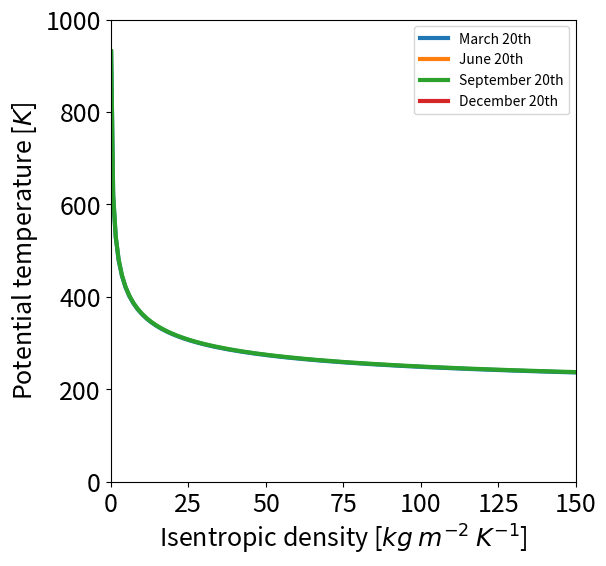

Recreate this plot in Python. (Note: this script raises an exception after producing the figure.)
#Modules
import numpy as np
import matplotlib.pyplot as plt

#Preambule
C=5e7
alpha=0.3
e=0.0
obliquity=23.45
sigmam=0.3
qm=400e-6
g=9.81
sigmaB=5.67e-8
S=1366.
dm=1.495978707e9
phi=67.
kappa=0.286
pref=1e5

#Functions
def delta(p):
	return sigmam*qm*p/g

def d(t):
	return dm*(1+e*np.sin((2.*np.pi/365.)*(272.+t)))

def declination(t):
	return (np.pi*obliquity/180.)*np.sin((2.*np.pi/365.)*(285+t))
	
def DH(t):
	return np.arccos(-np.tan(phi*2.*np.pi/360.)*np.tan(declination(t)))
	
def Q(t):
	return (1.-alpha)*S/np.pi*(dm/d(t))**2.*(DH(t)*np.sin(phi*2.*np.pi/360.)*np.sin(declination(t))+np.cos(phi*2.*np.pi/360.)*np.cos(declination(t))*np.sin(DH(t)))
	
def Theta(p,t):
	return (Q(t)*(1+delta(p))/(2*sigmaB))**(0.25)*(pref/p)**(kappa)

def idensity(p,t):
	return 1./g*(2.*sigmaB/Q(t))**(0.25)*(p/pref)**kappa*p*(delta(p)+1.)**(0.75)*(kappa*(1.+delta(p))-delta(p)/4)**(-1)

#Plots
March20=31+28+20
June20= 31+28+31+30+31+20
Sept20= 31+28+31+30+31+30+31+31+20
Dec20=  31+28+31+30+31+30+31+31+30+31+30+20

plt.figure(num=None, figsize=(6,6),dpi=150, facecolor='w', edgecolor='k')

for j in [March20,June20,Sept20,Dec20]:
	t=j
	Tvec=np.zeros(700)
	Dvec=np.zeros(700)
	for i in range(0,700):
		p=10**(2.5)+i*1e3
		Tvec[i]=Theta(p,t)
		Dvec[i]=idensity(p,t)
	plt.plot(Dvec,Tvec,linewidth=3)

plt.xlabel('Isentropic density [$kg$ $m^{-2}$ $K^{-1}$]',fontsize=18)
plt.ylabel('Potential temperature [$K$]',fontsize=18)
plt.ylim([0,1000])
plt.xlim([0,150])
plt.tick_params(axis='both', which='major', labelsize=18)
plt.tick_params(axis='both', which='minor', labelsize=18)
plt.legend(['March 20th','June 20th','September 20th','December 20th'])
plt.axhline(y=315, xmin=0, xmax=150, hold=None,color='lightgrey',linewidth=3)
plt.axhline(y=370, xmin=0, xmax=150, hold=None,color='lightgrey',linewidth=3)
